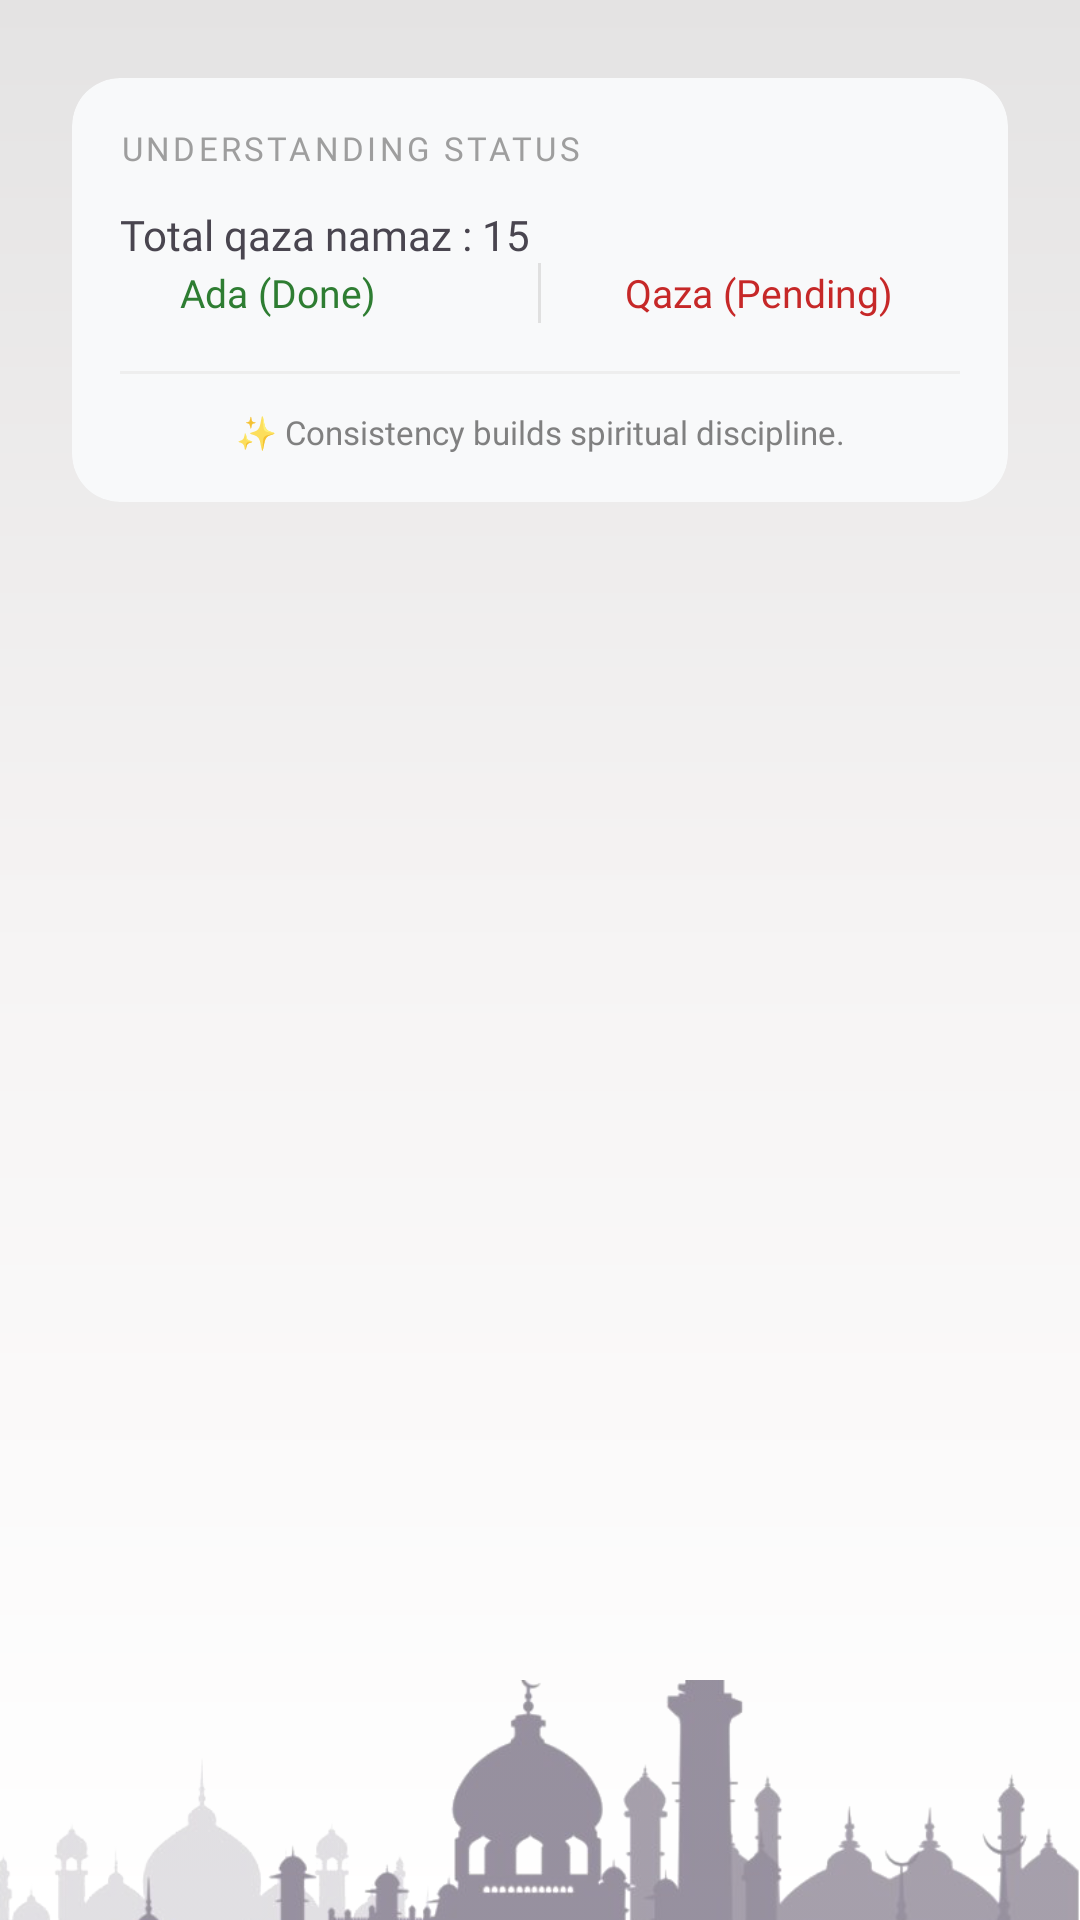

Produce the Android XML layout that renders to this screen, including the resource entries it uses.
<!-- AndroidManifest.xml: application theme Theme.NamazTracker -->
<!-- res/layout/fragment_qaza.xml -->
<?xml version="1.0" encoding="utf-8"?>
<androidx.constraintlayout.widget.ConstraintLayout
    xmlns:android="http://schemas.android.com/apk/res/android"
    xmlns:app="http://schemas.android.com/apk/res-auto"
    xmlns:tools="http://schemas.android.com/tools"
    android:layout_width="match_parent"
    android:layout_height="match_parent"
    android:background="@drawable/bg_grey_gradient"
    tools:context=".fragment.QazaFragment">

    <ImageView
        android:id="@+id/ivImage"
        android:layout_width="match_parent"
        android:layout_height="80dp"
        android:scaleType="centerCrop"
        app:layout_constraintBottom_toBottomOf="parent"
        app:layout_constraintEnd_toEndOf="parent"
        android:src="@drawable/bg_mosque"
        android:alpha="0.7"
        app:layout_constraintStart_toStartOf="parent" />

    <androidx.appcompat.widget.LinearLayoutCompat
        android:layout_width="match_parent"
        android:layout_height="0dp"
        android:layout_marginStart="20dp"
        android:layout_marginEnd="20dp"
        android:orientation="vertical"
        app:layout_constraintBottom_toBottomOf="@+id/ivImage"
        app:layout_constraintEnd_toEndOf="parent"
        app:layout_constraintStart_toStartOf="parent"
        app:layout_constraintTop_toTopOf="parent">

        <androidx.recyclerview.widget.RecyclerView
            android:id="@+id/llRvHeader"
            android:layout_width="match_parent"
            android:layout_height="wrap_content"
            android:layout_marginTop="10dp"
            android:orientation="horizontal"
            app:layoutManager="androidx.recyclerview.widget.LinearLayoutManager"
            app:layout_constraintEnd_toEndOf="parent"
            app:layout_constraintStart_toStartOf="parent"
            app:layout_constraintTop_toBottomOf="@id/tvMonthName"
            tools:listitem="@layout/trackker_layout_item" />

        <androidx.cardview.widget.CardView
            android:id="@+id/legendCard"
            android:layout_width="match_parent"
            android:layout_height="wrap_content"
            android:layout_marginTop="16dp"
            android:layout_marginBottom="@dimen/_10sdp"
            android:layout_marginHorizontal="4dp"
            app:cardCornerRadius="16dp"
            app:cardElevation="@dimen/_5sdp"
            app:cardBackgroundColor="#F8F9FA">

            <LinearLayout
                android:layout_width="match_parent"
                android:layout_height="wrap_content"
                android:orientation="vertical"
                android:padding="16dp">

                <TextView
                    android:layout_width="wrap_content"
                    android:layout_height="wrap_content"
                    android:text="Understanding Status"
                    android:textSize="11sp"
                    android:textAllCaps="true"
                    android:letterSpacing="0.1"
                    android:textColor="#9E9E9E"
                    android:fontFamily="@font/googlesans_bold"
                    android:layout_marginBottom="12dp"/>

                <TextView
                    android:id="@+id/tvNamazCount"
                    android:layout_width="wrap_content"
                    android:layout_height="wrap_content"
                    android:fontFamily="@font/googlesans_medium"
                    android:layout_gravity="start"
                    android:text="Total qaza namaz : 15"
                    app:layout_constraintBottom_toBottomOf="@id/ivIcon"
                    app:layout_constraintStart_toEndOf="@+id/ivIcon"
                    app:layout_constraintTop_toTopOf="@id/ivIcon" />

                <androidx.appcompat.widget.LinearLayoutCompat
                    android:layout_width="match_parent"
                    android:layout_height="wrap_content"
                    android:orientation="horizontal"
                    android:gravity="center_vertical"
                    android:layout_marginTop="@dimen/_10sdp"
                    android:baselineAligned="false">

                    <LinearLayout
                        android:layout_width="0dp"
                        android:layout_height="wrap_content"
                        android:layout_weight="1"
                        android:gravity="center_vertical"
                        android:orientation="horizontal">

                        <View
                            android:layout_width="10dp"
                            android:layout_height="10dp"
                            android:backgroundTint="#4CAF50" />

                        <TextView
                            android:layout_width="wrap_content"
                            android:layout_height="wrap_content"
                            android:layout_marginStart="10dp"
                            android:text="Ada (Done)"
                            android:textSize="13sp"
                            android:fontFamily="@font/googlesans_medium"
                            android:textColor="#2E7D32" />

                    </LinearLayout>

                    <View
                        android:layout_width="1dp"
                        android:layout_height="20dp"
                        android:background="#E0E0E0"
                        android:layout_marginHorizontal="8dp"/>

                    <LinearLayout
                        android:layout_width="0dp"
                        android:layout_height="wrap_content"
                        android:layout_weight="1"
                        android:gravity="center_vertical"
                        android:orientation="horizontal">

                        <View
                            android:layout_width="10dp"
                            android:layout_height="10dp"
                            android:backgroundTint="#EF5350" />

                        <TextView
                            android:layout_width="wrap_content"
                            android:layout_height="wrap_content"
                            android:layout_marginStart="10dp"
                            android:text="Qaza (Pending)"
                            android:textSize="13sp"
                            android:fontFamily="@font/googlesans_medium"
                            android:textColor="#C62828" />
                    </LinearLayout>

                </androidx.appcompat.widget.LinearLayoutCompat>

                <View
                    android:layout_width="match_parent"
                    android:layout_height="1dp"
                    android:layout_marginTop="16dp"
                    android:background="#EEEEEE"/>

                <TextView
                    android:id="@+id/tvInspirationNote"
                    android:layout_width="match_parent"
                    android:layout_height="wrap_content"
                    android:layout_marginTop="12dp"
                    android:text="✨ Consistency builds spiritual discipline."
                    android:textSize="11sp"
                    android:alpha="0.8"
                    android:gravity="center"
                    android:fontFamily="@font/googlesans_regular"
                    android:textColor="#616161"/>

            </LinearLayout>

        </androidx.cardview.widget.CardView>


        <androidx.recyclerview.widget.RecyclerView
            android:id="@+id/rvQazaNamaz"
            android:layout_width="match_parent"
            android:layout_height="wrap_content"
            android:paddingBottom="40dp"
            tools:listitem="@layout/qaza_namaz_list_item"/>


    </androidx.appcompat.widget.LinearLayoutCompat>


</androidx.constraintlayout.widget.ConstraintLayout>
<!-- res/layout/trackker_layout_item.xml (included above) -->
<?xml version="1.0" encoding="utf-8"?>
<androidx.cardview.widget.CardView
    xmlns:android="http://schemas.android.com/apk/res/android"
    xmlns:app="http://schemas.android.com/apk/res-auto"
    android:layout_width="match_parent"
    android:layout_height="wrap_content"
    app:cardCornerRadius="10dp"
    app:cardElevation="10dp"
    android:layout_margin="5dp">

    <androidx.constraintlayout.widget.ConstraintLayout
        android:layout_width="match_parent"
        android:layout_height="150dp">

        <ImageView
            android:id="@+id/ivImage"
            android:layout_width="match_parent"
            android:layout_height="wrap_content"
            android:src="@drawable/carousel1"
            android:scaleType="centerCrop"
            app:layout_constraintEnd_toEndOf="parent"
            app:layout_constraintHorizontal_bias="0.5"
            app:layout_constraintStart_toStartOf="parent"
            app:layout_constraintTop_toTopOf="parent" />

    </androidx.constraintlayout.widget.ConstraintLayout>

</androidx.cardview.widget.CardView>
<!-- res/layout/qaza_namaz_list_item.xml (included above) -->
<?xml version="1.0" encoding="utf-8"?>
<com.google.android.material.card.MaterialCardView
    xmlns:android="http://schemas.android.com/apk/res/android"
    xmlns:app="http://schemas.android.com/apk/res-auto"
    xmlns:tools="http://schemas.android.com/tools"
    android:layout_width="match_parent"
    android:layout_height="wrap_content"
    android:layout_marginHorizontal="6dp"
    android:layout_marginVertical="6dp"
    app:cardCornerRadius="16dp"
    app:cardElevation="5dp"
    app:strokeWidth="1dp"
    app:strokeColor="#F0F0F0">

    <androidx.constraintlayout.widget.ConstraintLayout
        android:layout_width="match_parent"
        android:layout_height="wrap_content"
        android:background="@color/white"
        android:paddingStart="@dimen/_8sdp"
        android:paddingTop="@dimen/_8sdp"
        android:paddingEnd="@dimen/_8sdp"
        android:paddingBottom="@dimen/_8sdp">

        <TextView
            android:id="@+id/tvDate"
            android:layout_width="wrap_content"
            android:layout_height="wrap_content"
            android:layout_marginStart="@dimen/_8sdp"
            android:fontFamily="@font/googlesans_regular"
            android:letterSpacing="0.02"
            android:text="13 March 2025"
            android:textColor="#1A237E"
            android:textSize="@dimen/_14ssp"
            app:layout_constraintStart_toStartOf="parent"
            app:layout_constraintTop_toTopOf="parent" />

        <androidx.constraintlayout.widget.ConstraintLayout
            android:id="@+id/llNamazLayout"
            android:layout_width="match_parent"
            android:layout_height="wrap_content"
            android:layout_marginTop="@dimen/_6sdp"
            app:layout_constraintEnd_toEndOf="parent"
            app:layout_constraintHorizontal_bias="0.5"
            app:layout_constraintStart_toStartOf="parent"
            app:layout_constraintTop_toBottomOf="@+id/tvDate">

            <TextView
                android:id="@+id/namaz1"
                style="@style/NamazChipStyle"
                android:text="Fajr"
                app:layout_constraintEnd_toStartOf="@+id/namaz2"
                app:layout_constraintHorizontal_chainStyle="spread"
                app:layout_constraintStart_toStartOf="parent"
                app:layout_constraintTop_toTopOf="parent" />

            <TextView
                android:id="@+id/namaz2"
                style="@style/NamazChipStyle"
                android:text="Dhuhr"
                app:layout_constraintEnd_toStartOf="@+id/namaz3"
                app:layout_constraintStart_toEndOf="@+id/namaz1"
                app:layout_constraintTop_toTopOf="parent" />

            <TextView
                android:id="@+id/namaz3"
                style="@style/NamazChipStyle"
                android:text="Asr"
                app:layout_constraintEnd_toStartOf="@+id/namaz4"
                app:layout_constraintStart_toEndOf="@+id/namaz2"
                app:layout_constraintTop_toTopOf="parent" />

            <TextView
                android:id="@+id/namaz4"
                style="@style/NamazChipStyle"
                android:text="Magh."
                app:layout_constraintEnd_toStartOf="@+id/namaz5"
                app:layout_constraintStart_toEndOf="@+id/namaz3"
                app:layout_constraintTop_toTopOf="parent" />

            <TextView
                android:id="@+id/namaz5"
                style="@style/NamazChipStyle"
                android:text="Isha"
                app:layout_constraintEnd_toEndOf="parent"
                app:layout_constraintStart_toEndOf="@+id/namaz4"
                app:layout_constraintTop_toTopOf="parent" />

        </androidx.constraintlayout.widget.ConstraintLayout>

    </androidx.constraintlayout.widget.ConstraintLayout>
</com.google.android.material.card.MaterialCardView>
<!-- resources referenced by this layout -->
<resources>
  <color name="white">#FFFFFFFF</color>
  <!-- drawable bg_grey_gradient (drawable) -->
  <?xml version="1.0" encoding="utf-8"?>
  <shape xmlns:android="http://schemas.android.com/apk/res/android"
      android:shape="rectangle">
      <gradient
          android:startColor="#E4E3E3"
          android:centerColor="#F6F4F4"
          android:endColor="#FFFFFF"
          android:angle="270"
          android:type="linear" />
  </shape>
  <!-- drawable bg_mosque: png bitmap (drawable, 80291 bytes) -->
  <!-- drawable carousel1: jpg bitmap (drawable, 59616 bytes) -->
  <style name="NamazChipStyle">
          <item name="android:layout_width">0dp</item>
          <item name="android:layout_height">wrap_content</item>
          <item name="android:layout_marginHorizontal">2dp</item>
          <item name="android:paddingVertical">8dp</item>
          <item name="android:textSize">11sp</item>
          <item name="android:fontFamily">@font/googlesans_medium</item>
          <item name="android:textAlignment">center</item>
          <item name="android:textColor">@color/white</item>
          <item name="layout_constraintWidth_default">percent</item>
          <item name="layout_constraintWidth_percent">0.18</item>
      </style>
  <style name="Theme.NamazTracker" parent="Base.Theme.NamazTracker" />
  <style name="Base.Theme.NamazTracker" parent="Theme.Material3.DayNight.NoActionBar" />
</resources>
